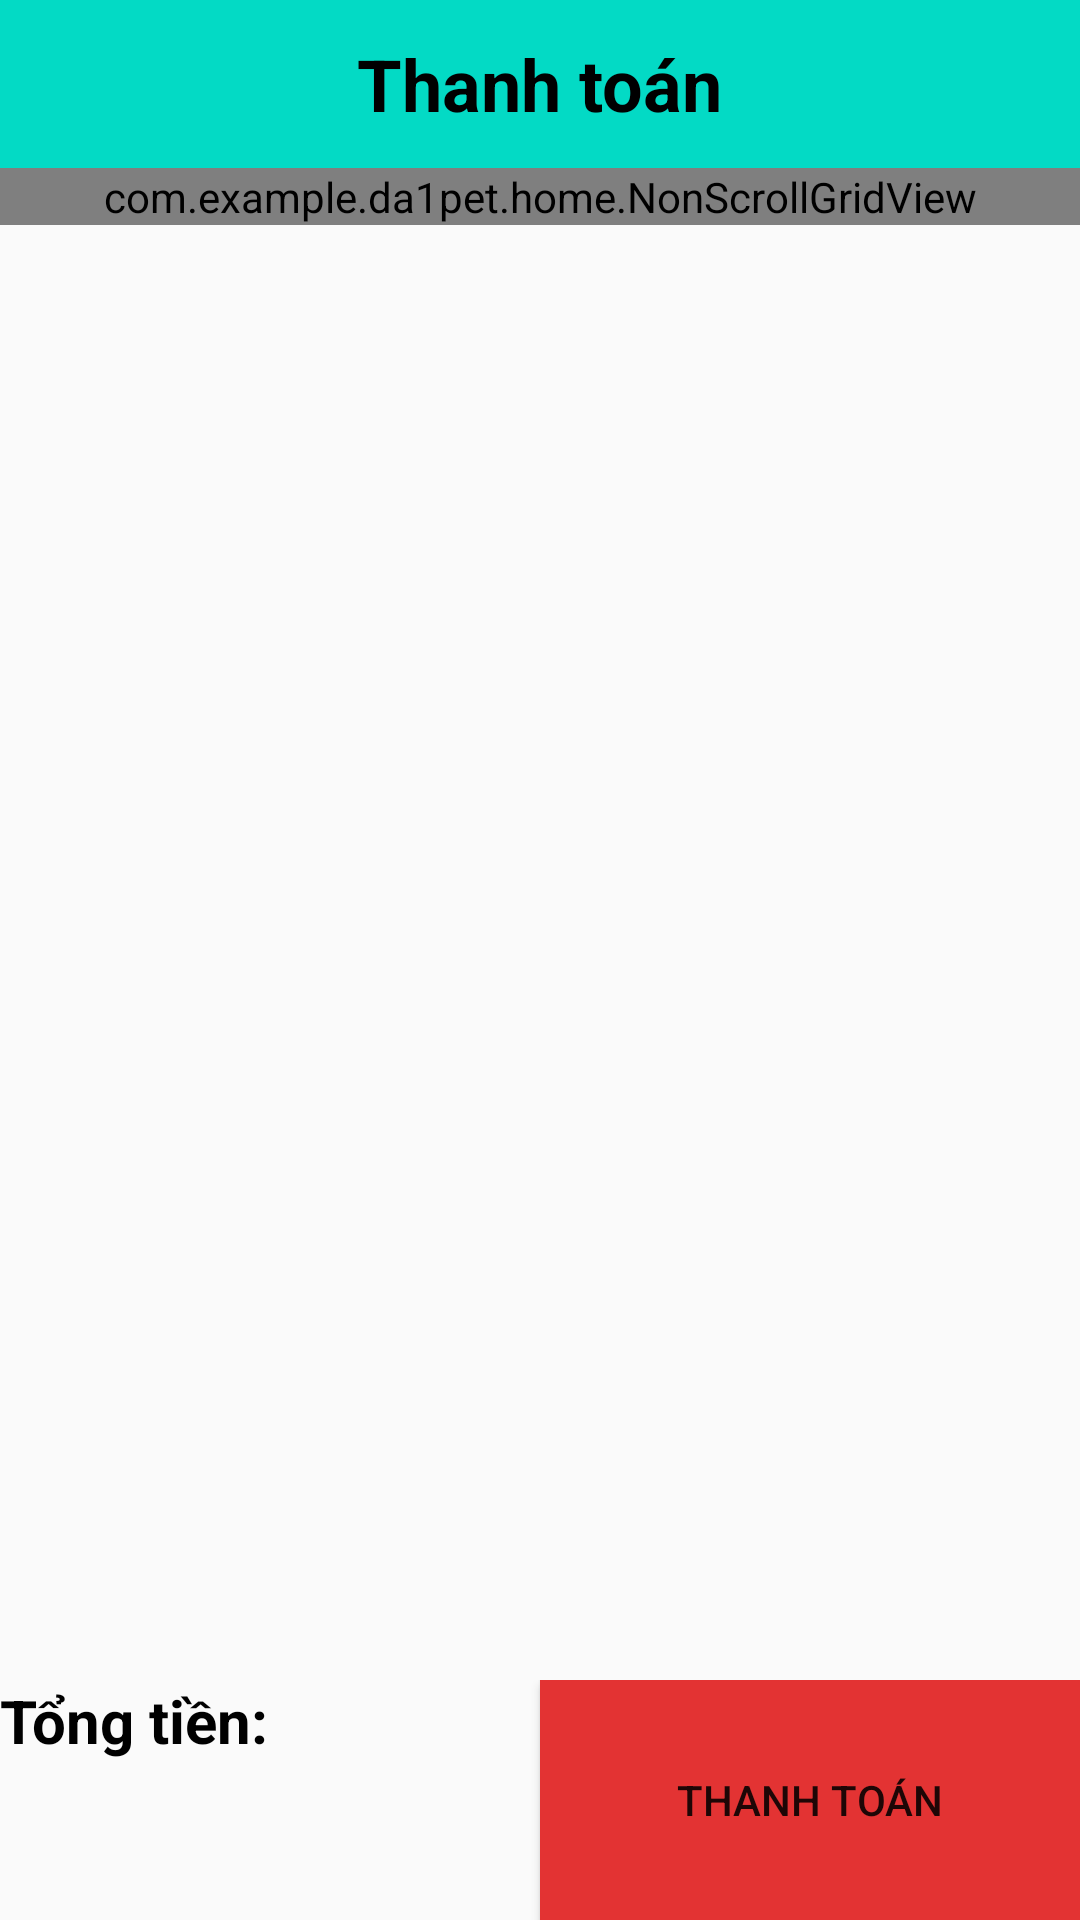

Layout XML and referenced resources for this Android screen:
<!-- AndroidManifest.xml: application theme Theme.AppCompat.Light.NoActionBar -->
<!-- res/layout/activity_thanh_toan.xml -->
<?xml version="1.0" encoding="utf-8"?>
<LinearLayout xmlns:android="http://schemas.android.com/apk/res/android"
    xmlns:app="http://schemas.android.com/apk/res-auto"
    xmlns:tools="http://schemas.android.com/tools"
    android:layout_width="match_parent"
    android:orientation="vertical"
    android:layout_height="match_parent"
    tools:context=".ThanhToanActivity">
    <androidx.appcompat.widget.Toolbar
        android:layout_width="match_parent"
        android:background="@color/teal_200"
        android:layout_height="wrap_content">
        <ImageButton
            android:layout_width="wrap_content"
            android:layout_height="wrap_content"
            android:background="@color/teal_200"
            android:id="@+id/btnback"
            android:src="@drawable/ic_baseline_arrow_back_24"/>
        <TextView
            android:layout_width="wrap_content"
            android:layout_height="wrap_content"
            android:text="Thanh toán"
            android:layout_gravity="center"
            android:textSize="24dp"
            android:textStyle="bold"
            android:textColor="@color/black"
            />
    </androidx.appcompat.widget.Toolbar>
    <LinearLayout
        android:layout_width="match_parent"
        android:layout_weight="1"
        android:layout_height="match_parent">
        <ScrollView
            android:layout_width="match_parent"
            android:layout_height="match_parent">
            <com.example.da1pet.home.NonScrollGridView
                android:layout_width="match_parent"
                android:layout_height="match_parent"
                android:id="@+id/gridthanhtoan"/>
        </ScrollView>
    </LinearLayout>
    <LinearLayout
        android:layout_width="match_parent"
        android:layout_height="wrap_content"
        android:orientation="horizontal">
        <LinearLayout
            android:layout_width="match_parent"
            android:layout_weight="1"
            android:layout_height="wrap_content">
            <TextView
                android:textStyle="bold"
                android:textSize="20dp"
                android:textColor="@color/black"
                android:layout_width="wrap_content"
                android:layout_height="wrap_content"
                android:text="Tổng tiền:"/>
            <TextView
                android:textStyle="bold"
                android:textSize="20dp"
                android:textColor="@color/black"
                android:layout_width="wrap_content"
                android:layout_height="wrap_content"
                />
        </LinearLayout>
        <Button
            android:layout_width="match_parent"
            android:layout_weight="1"
            android:layout_height="80dp"
            android:background="#E33333"
            android:layout_gravity="right"
            android:text="Thanh toán"

            />

    </LinearLayout>


</LinearLayout>
<!-- resources referenced by this layout -->
<resources>

  <!-- not gathered from this repository: default colours our renderer supplied (Android Studio template values) -->
  <color name="teal_200">#FF03DAC5</color>
  <color name="black">#FF000000</color>
</resources>
